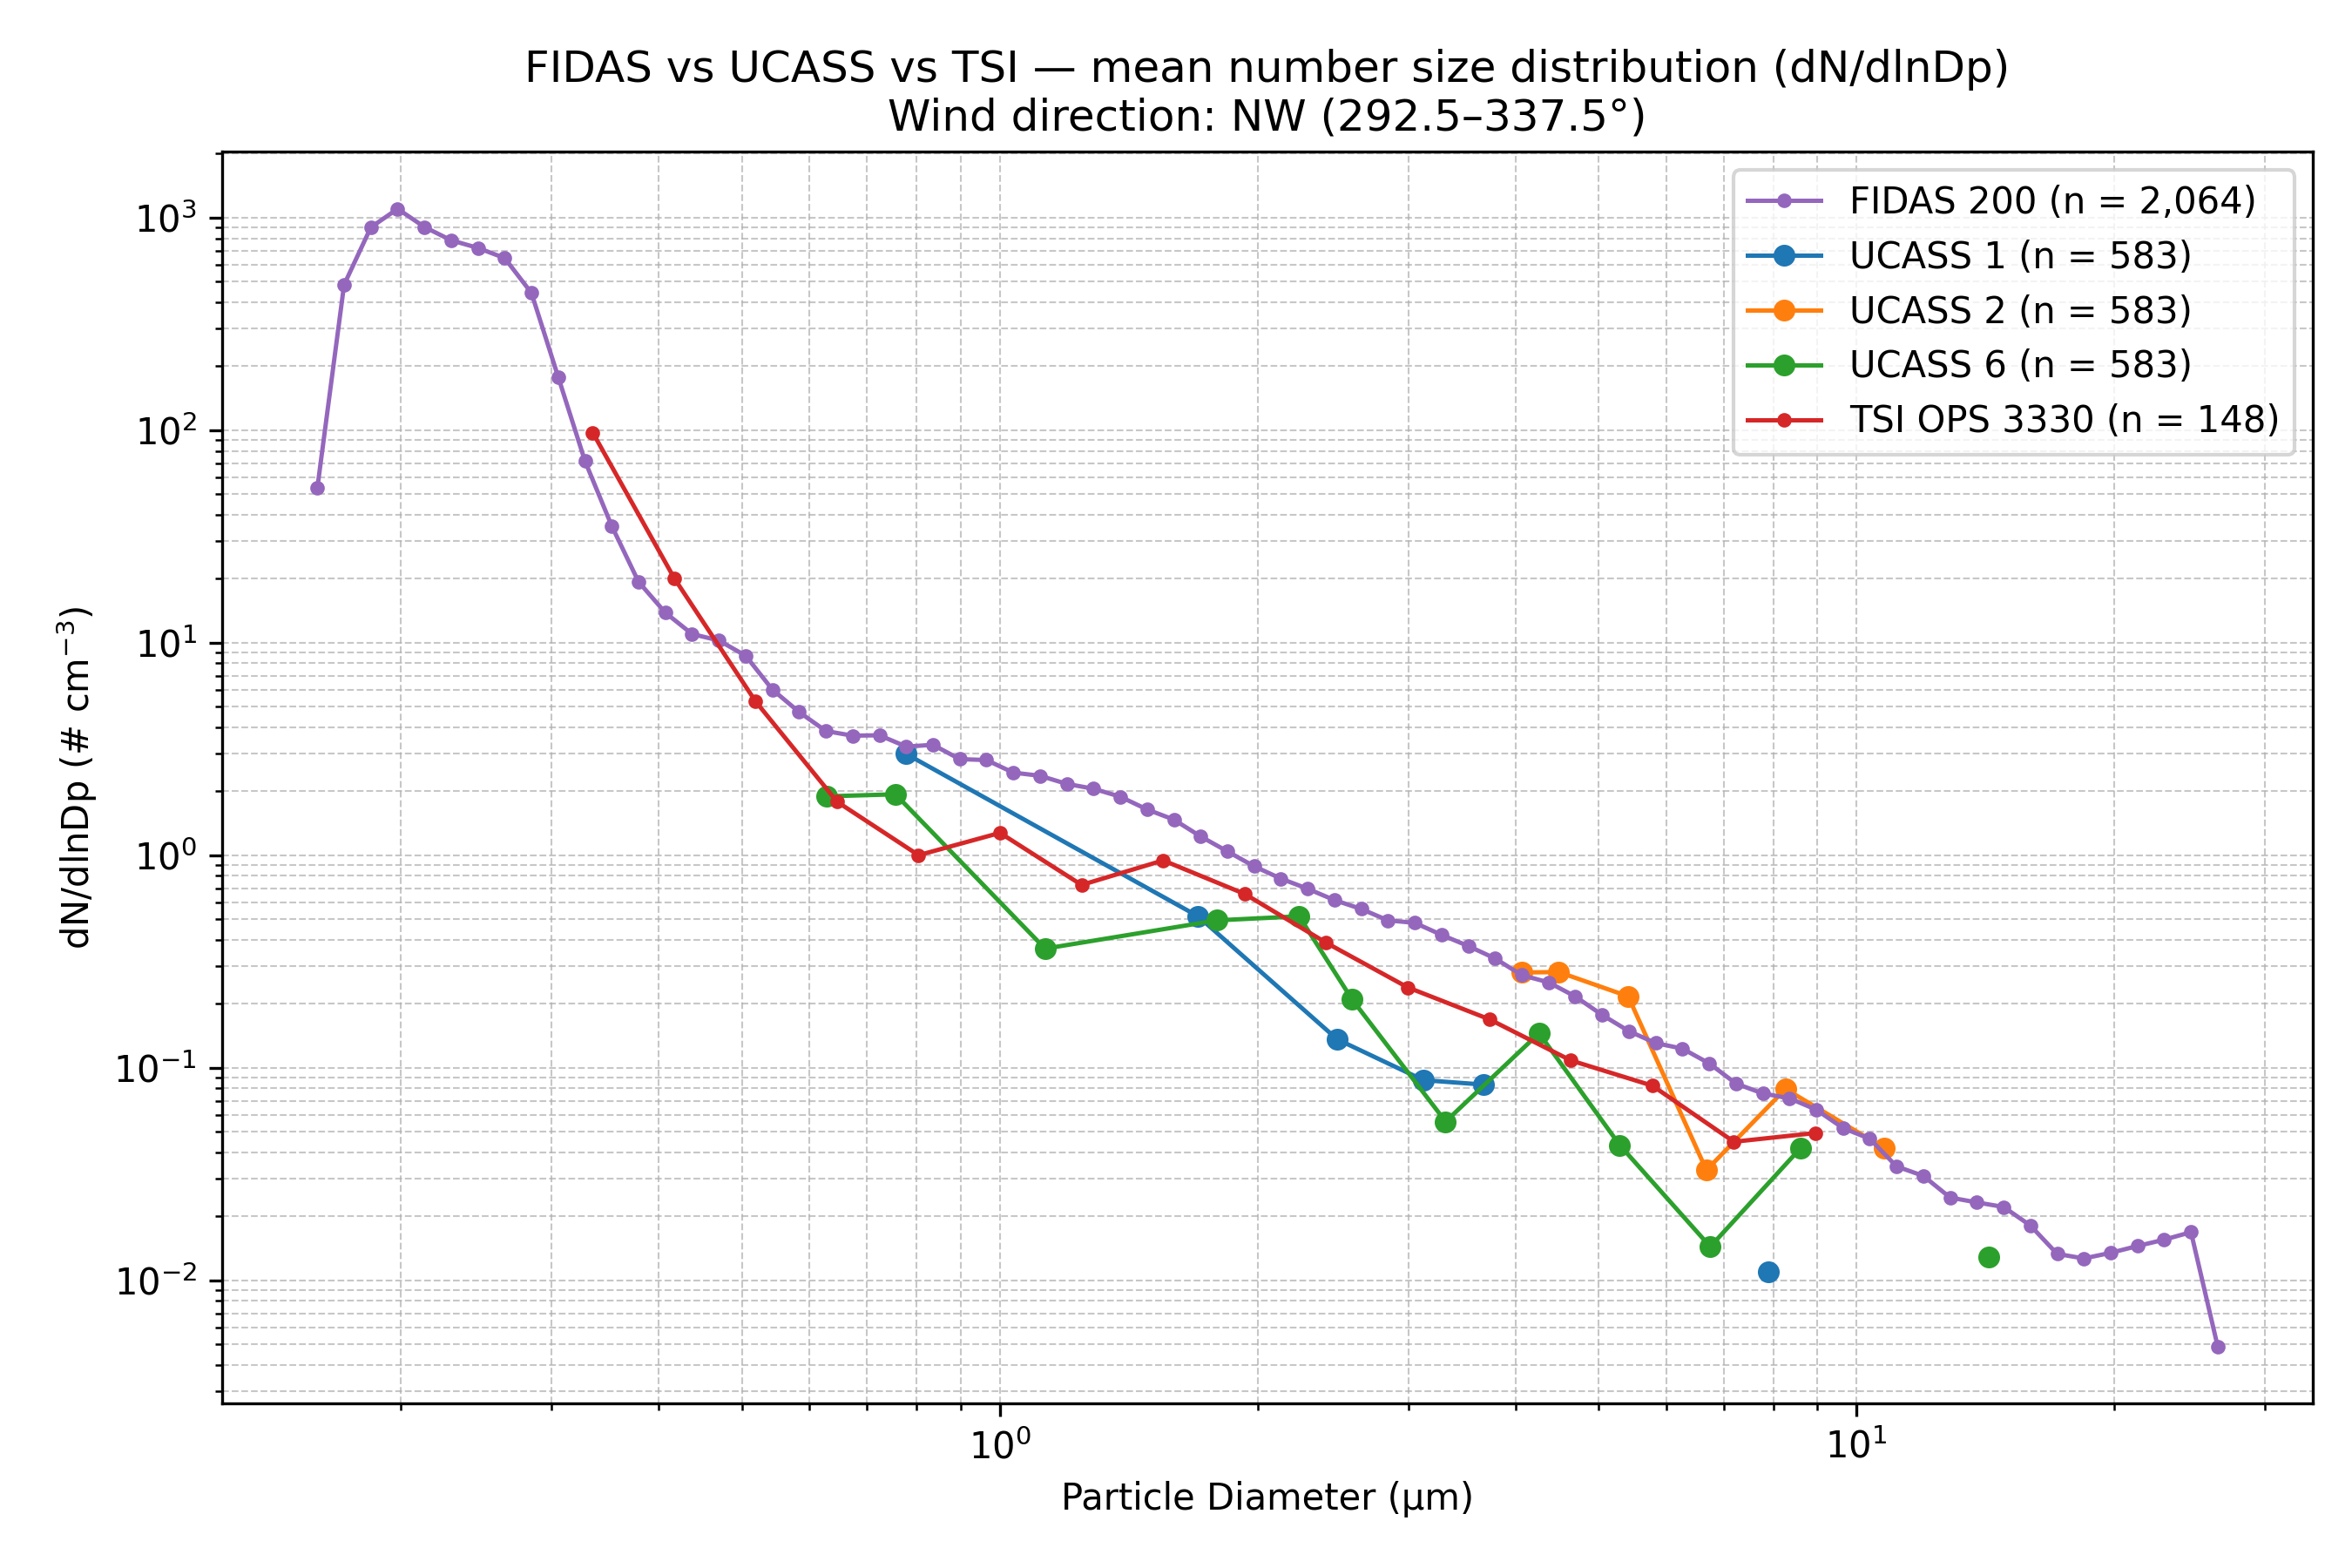

Source data for this figure (header and first rows):
Wind_Direction_Class, Instrument, Diameter_um, dN_dlnDp, N_Samples
NW (292.5–337.5°), FIDAS 200, 0.1037, 0.0, 2064
NW (292.5–337.5°), FIDAS 200, 0.1115, 0.0, 2064
NW (292.5–337.5°), FIDAS 200, 0.1198, 0.0, 2064
NW (292.5–337.5°), FIDAS 200, 0.1287, 0.0, 2064
NW (292.5–337.5°), FIDAS 200, 0.1383, 0.0, 2064
NW (292.5–337.5°), FIDAS 200, 0.1486, 0.0, 2064
NW (292.5–337.5°), FIDAS 200, 0.1597, 53.34, 2064
NW (292.5–337.5°), FIDAS 200, 0.1717, 483.4, 2064
NW (292.5–337.5°), FIDAS 200, 0.1845, 900.7, 2064
NW (292.5–337.5°), FIDAS 200, 0.1982, 1101, 2064
NW (292.5–337.5°), FIDAS 200, 0.213, 904.3, 2064
NW (292.5–337.5°), FIDAS 200, 0.2289, 782.8, 2064
NW (292.5–337.5°), FIDAS 200, 0.246, 720.6, 2064
NW (292.5–337.5°), FIDAS 200, 0.2643, 645.5, 2064
NW (292.5–337.5°), FIDAS 200, 0.2841, 442.3, 2064
NW (292.5–337.5°), FIDAS 200, 0.3053, 178, 2064
NW (292.5–337.5°), FIDAS 200, 0.328, 71.57, 2064
NW (292.5–337.5°), FIDAS 200, 0.3525, 35.43, 2064
NW (292.5–337.5°), FIDAS 200, 0.3788, 19.36, 2064
NW (292.5–337.5°), FIDAS 200, 0.4071, 13.86, 2064
NW (292.5–337.5°), FIDAS 200, 0.4374, 10.99, 2064
NW (292.5–337.5°), FIDAS 200, 0.4701, 10.25, 2064
NW (292.5–337.5°), FIDAS 200, 0.5051, 8.697, 2064
NW (292.5–337.5°), FIDAS 200, 0.5428, 6.024, 2064
NW (292.5–337.5°), FIDAS 200, 0.5833, 4.72, 2064
NW (292.5–337.5°), FIDAS 200, 0.6268, 3.843, 2064
NW (292.5–337.5°), FIDAS 200, 0.6736, 3.654, 2064
NW (292.5–337.5°), FIDAS 200, 0.7239, 3.671, 2064
NW (292.5–337.5°), FIDAS 200, 0.7779, 3.246, 2064
NW (292.5–337.5°), FIDAS 200, 0.8359, 3.31, 2064
NW (292.5–337.5°), FIDAS 200, 0.8983, 2.834, 2064
NW (292.5–337.5°), FIDAS 200, 0.9653, 2.806, 2064
NW (292.5–337.5°), FIDAS 200, 1.037, 2.449, 2064
NW (292.5–337.5°), FIDAS 200, 1.115, 2.366, 2064
NW (292.5–337.5°), FIDAS 200, 1.198, 2.167, 2064
NW (292.5–337.5°), FIDAS 200, 1.287, 2.056, 2064
NW (292.5–337.5°), FIDAS 200, 1.383, 1.886, 2064
NW (292.5–337.5°), FIDAS 200, 1.486, 1.643, 2064
NW (292.5–337.5°), FIDAS 200, 1.597, 1.472, 2064
NW (292.5–337.5°), FIDAS 200, 1.717, 1.227, 2064
NW (292.5–337.5°), FIDAS 200, 1.845, 1.043, 2064
NW (292.5–337.5°), FIDAS 200, 1.982, 0.8876, 2064
NW (292.5–337.5°), FIDAS 200, 2.13, 0.7766, 2064
NW (292.5–337.5°), FIDAS 200, 2.289, 0.6957, 2064
NW (292.5–337.5°), FIDAS 200, 2.46, 0.6154, 2064
NW (292.5–337.5°), FIDAS 200, 2.643, 0.5588, 2064
NW (292.5–337.5°), FIDAS 200, 2.841, 0.4939, 2064
NW (292.5–337.5°), FIDAS 200, 3.053, 0.481, 2064
NW (292.5–337.5°), FIDAS 200, 3.28, 0.4223, 2064
NW (292.5–337.5°), FIDAS 200, 3.525, 0.3742, 2064
NW (292.5–337.5°), FIDAS 200, 3.788, 0.327, 2064
NW (292.5–337.5°), FIDAS 200, 4.071, 0.2728, 2064
NW (292.5–337.5°), FIDAS 200, 4.374, 0.2524, 2064
NW (292.5–337.5°), FIDAS 200, 4.701, 0.2165, 2064
NW (292.5–337.5°), FIDAS 200, 5.051, 0.1774, 2064
NW (292.5–337.5°), FIDAS 200, 5.428, 0.1488, 2064
NW (292.5–337.5°), FIDAS 200, 5.833, 0.1307, 2064
NW (292.5–337.5°), FIDAS 200, 6.268, 0.1231, 2064
NW (292.5–337.5°), FIDAS 200, 6.736, 0.1049, 2064
NW (292.5–337.5°), FIDAS 200, 7.239, 0.08433, 2064
... 79 more rows
